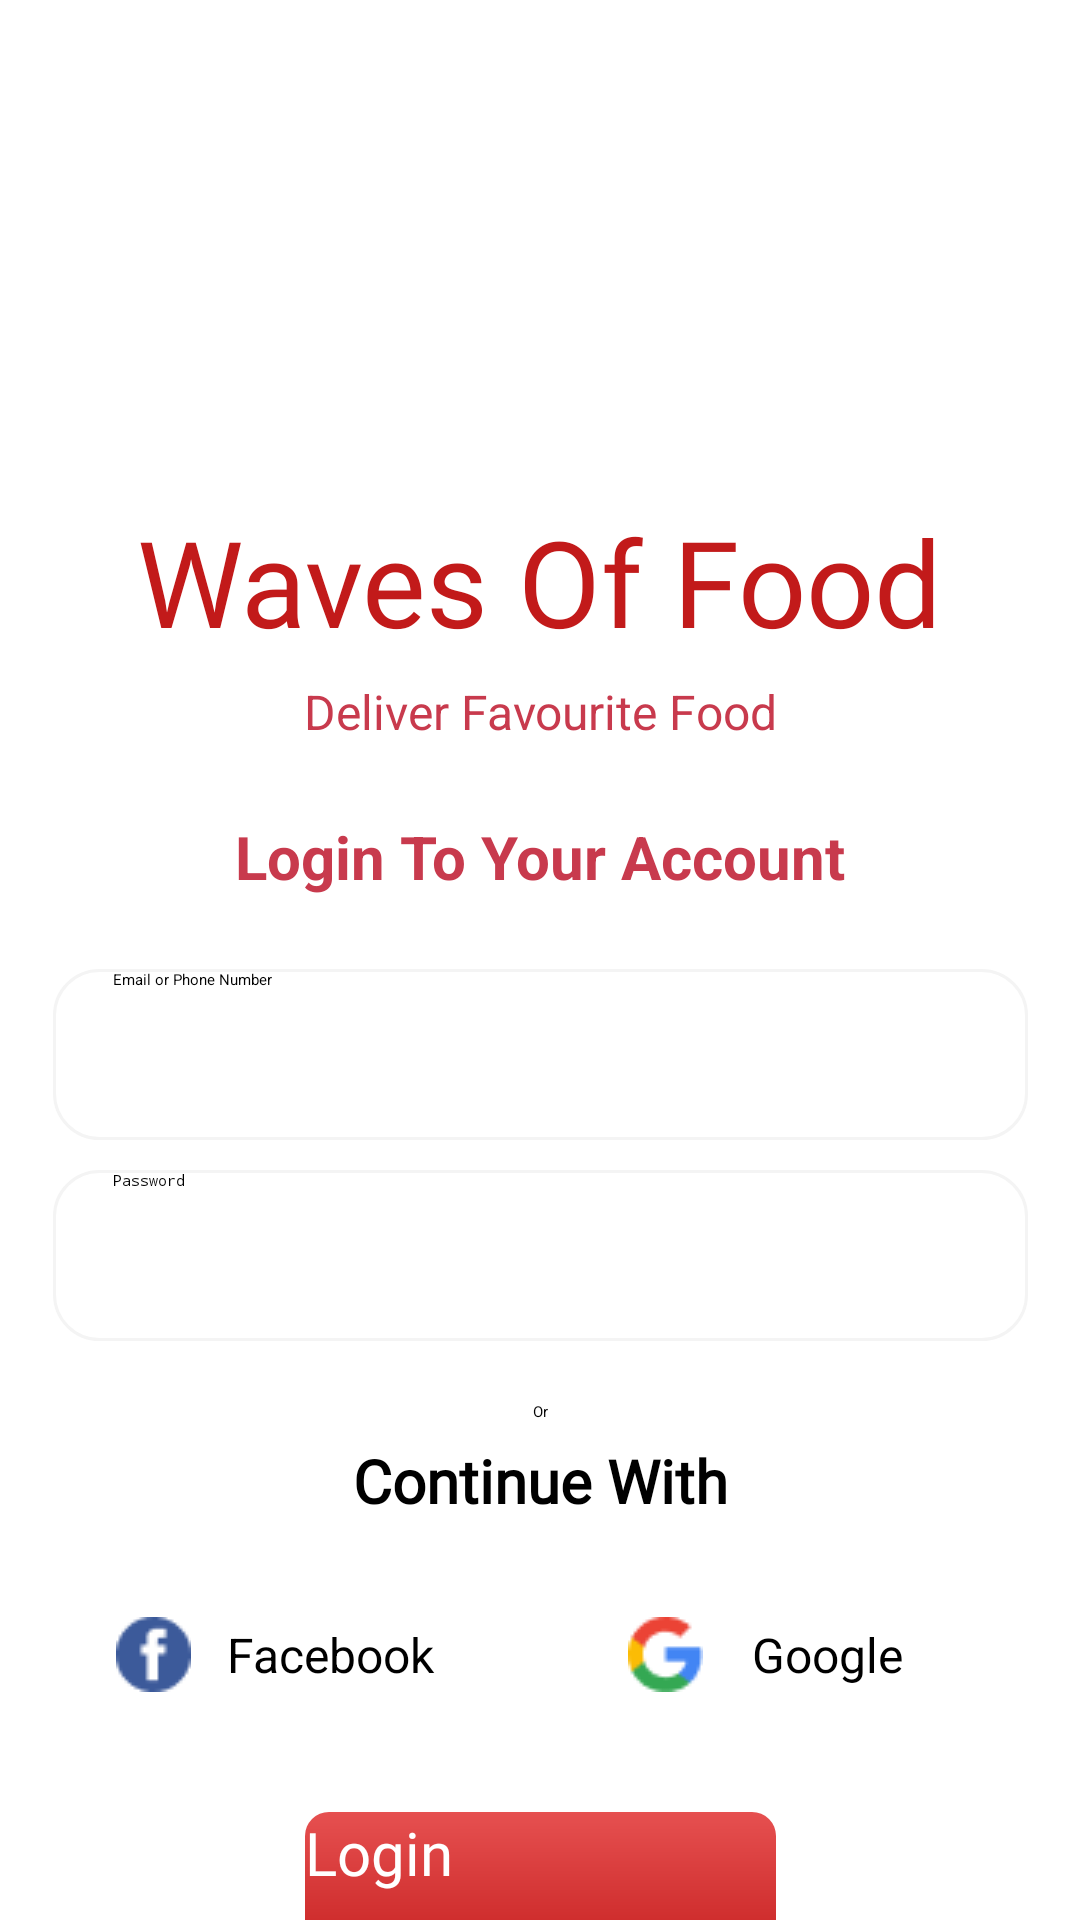

Produce the Android XML layout that renders to this screen, including the resource entries it uses.
<!-- AndroidManifest.xml: application theme Theme.WavesOfFood -->
<!-- res/layout/activity_login.xml -->
<?xml version="1.0" encoding="utf-8"?>
<androidx.constraintlayout.widget.ConstraintLayout xmlns:android="http://schemas.android.com/apk/res/android"
    xmlns:app="http://schemas.android.com/apk/res-auto"
    xmlns:tools="http://schemas.android.com/tools"
    android:id="@+id/main"
    android:layout_width="match_parent"
    android:layout_height="match_parent"
    android:background="@color/backgroundColor"
    tools:context=".LoginActivity">

    <ImageView
        android:id="@+id/imageView3"
        android:layout_width="90dp"
        android:layout_height="91dp"
        android:layout_marginTop="70dp"
        app:layout_constraintEnd_toEndOf="parent"
        app:layout_constraintStart_toStartOf="parent"
        app:layout_constraintTop_toTopOf="parent"
        app:srcCompat="@drawable/logo" />

    <TextView
        android:id="@+id/textView"
        android:layout_width="wrap_content"
        android:layout_height="wrap_content"
        android:layout_marginTop="6dp"
        android:text="Waves Of Food"
        android:textColor="@color/splash1"
        android:textSize="40sp"
        android:fontFamily="@font/yeonsung_regular"
        app:layout_constraintEnd_toEndOf="@+id/imageView3"
        app:layout_constraintStart_toStartOf="@+id/imageView3"
        app:layout_constraintTop_toBottomOf="@+id/imageView3" />

    <TextView
        android:id="@+id/textView2"
        android:layout_width="wrap_content"
        android:layout_height="wrap_content"
        android:layout_marginTop="6dp"
        android:text="Deliver Favourite Food"
        android:textColor="@color/splash2"
        android:textSize="16sp"
        app:layout_constraintEnd_toEndOf="@+id/textView"
        app:layout_constraintStart_toStartOf="@+id/textView"
        app:layout_constraintTop_toBottomOf="@+id/textView" />

    <TextView
        android:id="@+id/textView3"
        android:layout_width="wrap_content"
        android:layout_height="wrap_content"
        android:layout_marginTop="24dp"
        android:text="Login To Your Account"
        android:textColor="@color/splash2"
        android:textSize="20sp"
        android:textStyle="bold"
        app:layout_constraintEnd_toEndOf="@+id/textView2"
        app:layout_constraintStart_toStartOf="@+id/textView2"
        app:layout_constraintTop_toBottomOf="@+id/textView2" />

    <EditText
        android:id="@+id/editTextText"
        android:layout_width="325dp"
        android:layout_height="57dp"
        android:layout_marginTop="24dp"
        android:inputType="text"
        android:elevation="7dp"
        android:hint="Email or Phone Number"
        android:paddingLeft="20dp"
        android:background="@drawable/edit_text"
        app:layout_constraintEnd_toEndOf="@+id/textView3"
        app:layout_constraintStart_toStartOf="@+id/textView3"
        app:layout_constraintTop_toBottomOf="@+id/textView3" />

    <EditText
        android:id="@+id/editTextTextPassword"
        android:layout_width="325dp"
        android:layout_height="57dp"
        android:layout_marginTop="10dp"
        android:paddingLeft="20dp"
        android:elevation="7dp"
        android:inputType="textPassword"
        android:hint="Password"
        android:background="@drawable/edit_text"
        app:layout_constraintEnd_toEndOf="@+id/editTextText"
        app:layout_constraintStart_toStartOf="@+id/editTextText"
        app:layout_constraintTop_toBottomOf="@+id/editTextText" />

    <TextView
        android:id="@+id/textView4"
        android:layout_width="wrap_content"
        android:layout_height="wrap_content"
        android:layout_marginTop="20dp"
        android:text="Or"
        android:textColor="@color/textColor"
        app:layout_constraintEnd_toEndOf="@+id/editTextTextPassword"
        app:layout_constraintStart_toStartOf="@+id/editTextTextPassword"
        app:layout_constraintTop_toBottomOf="@+id/editTextTextPassword" />

    <TextView
        android:id="@+id/textView5"
        android:layout_width="wrap_content"
        android:layout_height="wrap_content"
        android:layout_marginTop="6dp"
        android:text="Continue With"
        android:textSize="20sp"
        android:textStyle="bold"
        android:textColor="@color/textColor"
        android:fontFamily="@font/yeonsung_regular"
        app:layout_constraintEnd_toEndOf="@+id/textView4"
        app:layout_constraintStart_toStartOf="@+id/textView4"
        app:layout_constraintTop_toBottomOf="@+id/textView4" />

    <androidx.appcompat.widget.AppCompatButton
        android:id="@+id/button2"
        android:layout_width="152dp"
        android:layout_height="57dp"
        android:layout_marginTop="16dp"
        android:drawableLeft="@drawable/google"
        android:text="Google"
        android:gravity="center"
        android:drawablePadding="6dp"
        android:paddingStart="20dp"
        android:paddingEnd="30dp"
        android:textSize="16sp"
        android:background="@drawable/white_button"
        android:textAllCaps="false"
        app:layout_constraintEnd_toEndOf="parent"
        app:layout_constraintHorizontal_bias="0.5"
        app:layout_constraintStart_toEndOf="@+id/button3"
        app:layout_constraintTop_toBottomOf="@+id/textView5" />

    <androidx.appcompat.widget.AppCompatButton
        android:id="@+id/button3"
        android:layout_width="152dp"
        android:layout_height="57dp"
        android:layout_marginTop="16dp"
        android:drawableLeft="@drawable/facebook"
        android:text="Facebook"
        android:gravity="center"
        android:drawablePadding="6dp"
        android:paddingStart="20dp"
        android:paddingEnd="20dp"
        android:textSize="16sp"
        android:background="@drawable/white_button"
        android:textAllCaps="false"
        app:layout_constraintEnd_toStartOf="@+id/button2"
        app:layout_constraintHorizontal_bias="0.5"
        app:layout_constraintStart_toStartOf="parent"
        app:layout_constraintTop_toBottomOf="@+id/textView5" />

    <androidx.appcompat.widget.AppCompatButton
        android:id="@+id/Login"
        android:layout_width="157dp"
        android:layout_height="57dp"
        android:layout_marginTop="24dp"
        android:background="@drawable/button_gradient"
        android:fontFamily="@font/yeonsung_regular"
        android:text="Login"
        android:textAllCaps="false"
        android:textColor="@color/white"
        android:textSize="20dp"
        app:layout_constraintEnd_toEndOf="parent"
        app:layout_constraintStart_toStartOf="parent"
        app:layout_constraintTop_toBottomOf="@+id/button2" />

    <TextView
        android:id="@+id/NoAccount"
        android:layout_width="wrap_content"
        android:layout_height="wrap_content"
        android:layout_marginTop="67dp"
        android:textStyle="bold"
        android:fontFamily="@font/lato_regular"
        android:text="Don't Have Account?"
        android:textColor="@color/splash2"
        android:textSize="13dp"
        app:layout_constraintEnd_toEndOf="@+id/Login"
        app:layout_constraintStart_toStartOf="@+id/Login"
        app:layout_constraintTop_toTopOf="@+id/Login" />
</androidx.constraintlayout.widget.ConstraintLayout>
<!-- resources referenced by this layout -->
<resources>
  <color name="backgroundColor">#FFFFFFFF</color>
  <color name="splash1">#c21a1a</color>
  <color name="splash2">#c83a4d</color>
  <color name="textColor">#FF000000</color>
  <color name="white">#FFFFFFFF</color>
  <!-- drawable button_gradient (drawable) -->
  <?xml version="1.0" encoding="utf-8"?>
  <shape xmlns:android="http://schemas.android.com/apk/res/android">
  <gradient android:angle="-45" android:startColor="#e65050" android:endColor="#c21a1a"/>
      <corners android:radius="8dp"/>
  </shape>
  <!-- drawable edit_text (drawable) -->
  <?xml version="1.0" encoding="utf-8"?>
  <shape xmlns:android="http://schemas.android.com/apk/res/android">
  <solid android:color="@color/editTextBackground"/>
      <corners android:radius="15dp"/>
      <stroke android:color="@color/editTextStroke" android:width="1dp"/>
  
  </shape>
  <!-- drawable facebook: png bitmap (drawable, 746 bytes) -->
  <!-- drawable google: png bitmap (drawable, 884 bytes) -->
  <!-- drawable logo: png bitmap (drawable, 19666 bytes) -->
  <!-- drawable white_button (drawable) -->
  <?xml version="1.0" encoding="utf-8"?>
  <shape xmlns:android="http://schemas.android.com/apk/res/android">
    <solid android:color="@color/editTextBackground"/>
      <corners android:radius="15dp"/>
  </shape>
  <color name="editTextBackground">#FFFFFF</color>
  <color name="editTextStroke">#f4f4f4</color>
</resources>
